Run: headless pygame with SDL's dummy video driver; simulated clock (each Clock.tick advances the game by its frame time, no real sleeping); random seed 0; keys injected as events and as key.get_pressed() state; no mouse input.
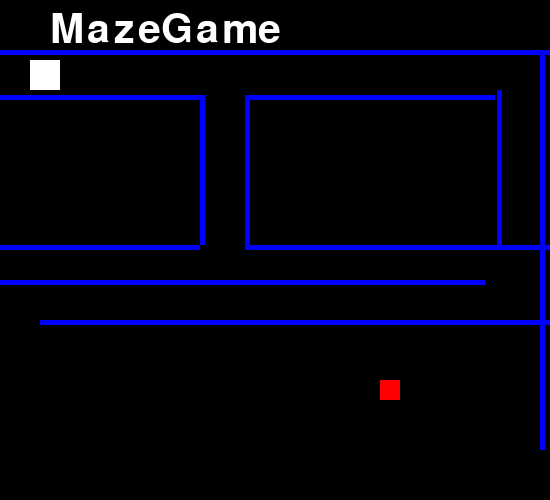
Frame 1 of 4 · flips 1–60 · no input
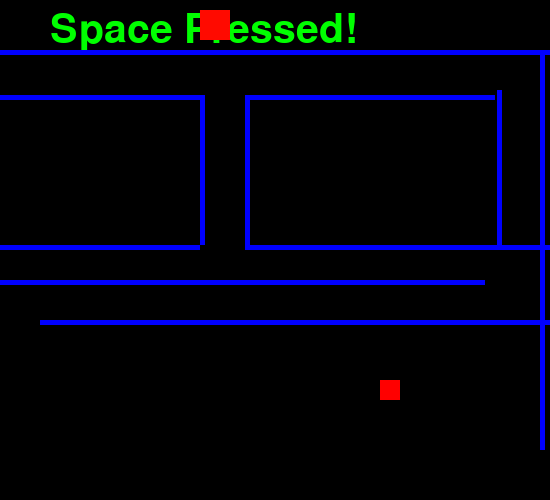
Frame 2 of 4 · flips 61–180 · tapped SPACE, RETURN · held RIGHT (→), D
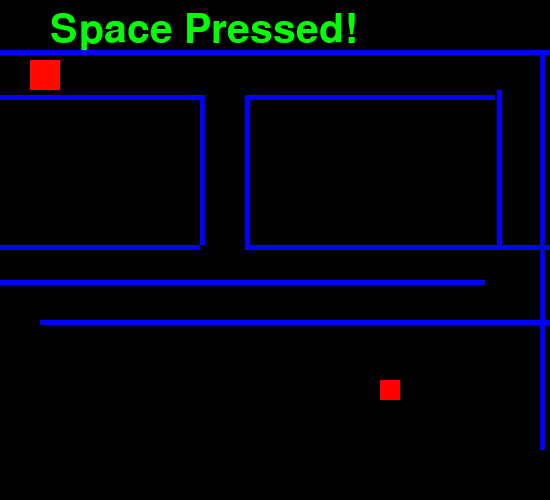
Frame 3 of 4 · flips 181–300 · held DOWN (↓), S
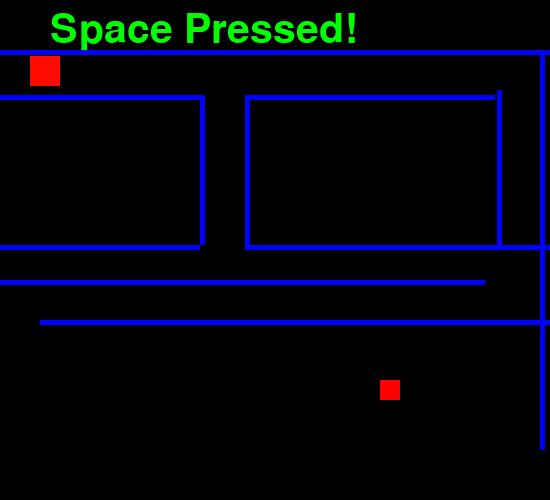
Frame 4 of 4 · flips 301–420 · held LEFT (←), A, UP (↑), W

The pygame program that drew these frames:

#initialization 
import pygame, sys
from pygame.locals import *

pygame.init()
screen = pygame.display.set_mode((550, 500))
pygame.display.set_caption('MazeGame')
myfont = pygame.font.Font(None, 60)
clock = pygame.time.Clock()
clock.tick(60)
label = myfont.render("MazeGame", 1, (255, 255, 255))
x = 30
y = 60
color = (255, 255, 255)
draw = False
player = pygame.Rect(12, 12, 60, 60) #sets up player rect
win = pygame.Rect(380, 380, 20, 20) #sets up end rect
direction = 0
#1 = up 2 = right 3 =down 4 = left
x_w = 0

def intersect(r1, r2):#r1 represents the first rectangle and r2 represents the second
    c1 = (r1.x < (r2.x + r2.width))
    c2 = ((r1.x + r1.width) > r2.x)
    c3 = (r1.y < (r2.y + r2.height))
    c4 = ((r1.height + r1.y) > r2.y)
    if c1 and c2 and c3 and c4:
        return True
    else:
        return False

#gameloop 
while True:
    current_time = pygame.time.get_ticks()/1000 #for automatic movement
    last_time = 0
    if current_time > (last_time + 2):
        x_w = x_w + 2
    last_time = current_time


    screen.blit(label, (50, 10)) #title
    
    if not intersect(player, win):
        player = pygame.Rect(x, y, 30, 30)
        pygame.draw.rect(screen, (255,0,0), win)
        pygame.draw.rect(screen, color, player)

        #maze
        walls = [
             pygame.Rect(0, 50, 600, 5),
             pygame.Rect(0, 95, 200, 5),
             pygame.Rect(245, 95, 250, 5),
             pygame.Rect(540, 50, 5, 400),
             pygame.Rect(200, 95, 5, 150),
             pygame.Rect(245, 95, 5, 150),
             pygame.Rect(245, 245, 500, 5),
             pygame.Rect(0, 245, 200, 5),
             pygame.Rect(0, 280, 485, 5),
             pygame.Rect(40, 320, 525, 5),
             pygame.Rect(497, 90, 5, 160),
        ]

        for wall in walls:
           pygame.draw.rect(screen, (0, 0, 255), wall)
           if intersect(player, wall):
               x=30
               y=60
         
        #print (x)

        #mazeDetection
        if direction == 1: y=y-.2
        if direction == 2: x=x+.2
        if direction == 3: y=y+.2
        if direction == 4: x=x-.2
        
    else:
        label = myfont.render("YouWin", 1, (255, 255, 255))



    
    
    

    
    pygame.display.update()
    screen.fill((0,0,0))# clears display 
    


    


    
    #input
    for event in pygame.event.get():
        if event.type == QUIT:
            pygame.quit()
            sys.exit()
        
        if event.type == pygame.KEYDOWN and event.key == pygame.K_SPACE:
            label = myfont.render("Space Pressed!", 1, (0, 255, 0))
            x=200
            y=10
            color = (255, 10, 0)
        if event.type == pygame.KEYDOWN and event.key == pygame.K_e:
            draw = not draw
            
        
        if event.type == pygame.KEYDOWN and event.key == pygame.K_w:
            direction = 1
            print(direction)
        elif event.type == pygame.KEYDOWN and event.key == pygame.K_s:
            direction = 3
            print(direction)
        elif event.type == pygame.KEYDOWN and event.key == pygame.K_a:
            direction = 4
            print(direction)
        elif event.type == pygame.KEYDOWN and event.key == pygame.K_d:
            direction = 2
            print(direction)
            
        elif event.type == pygame.KEYUP:
            direction = 0
            print(direction)


            
